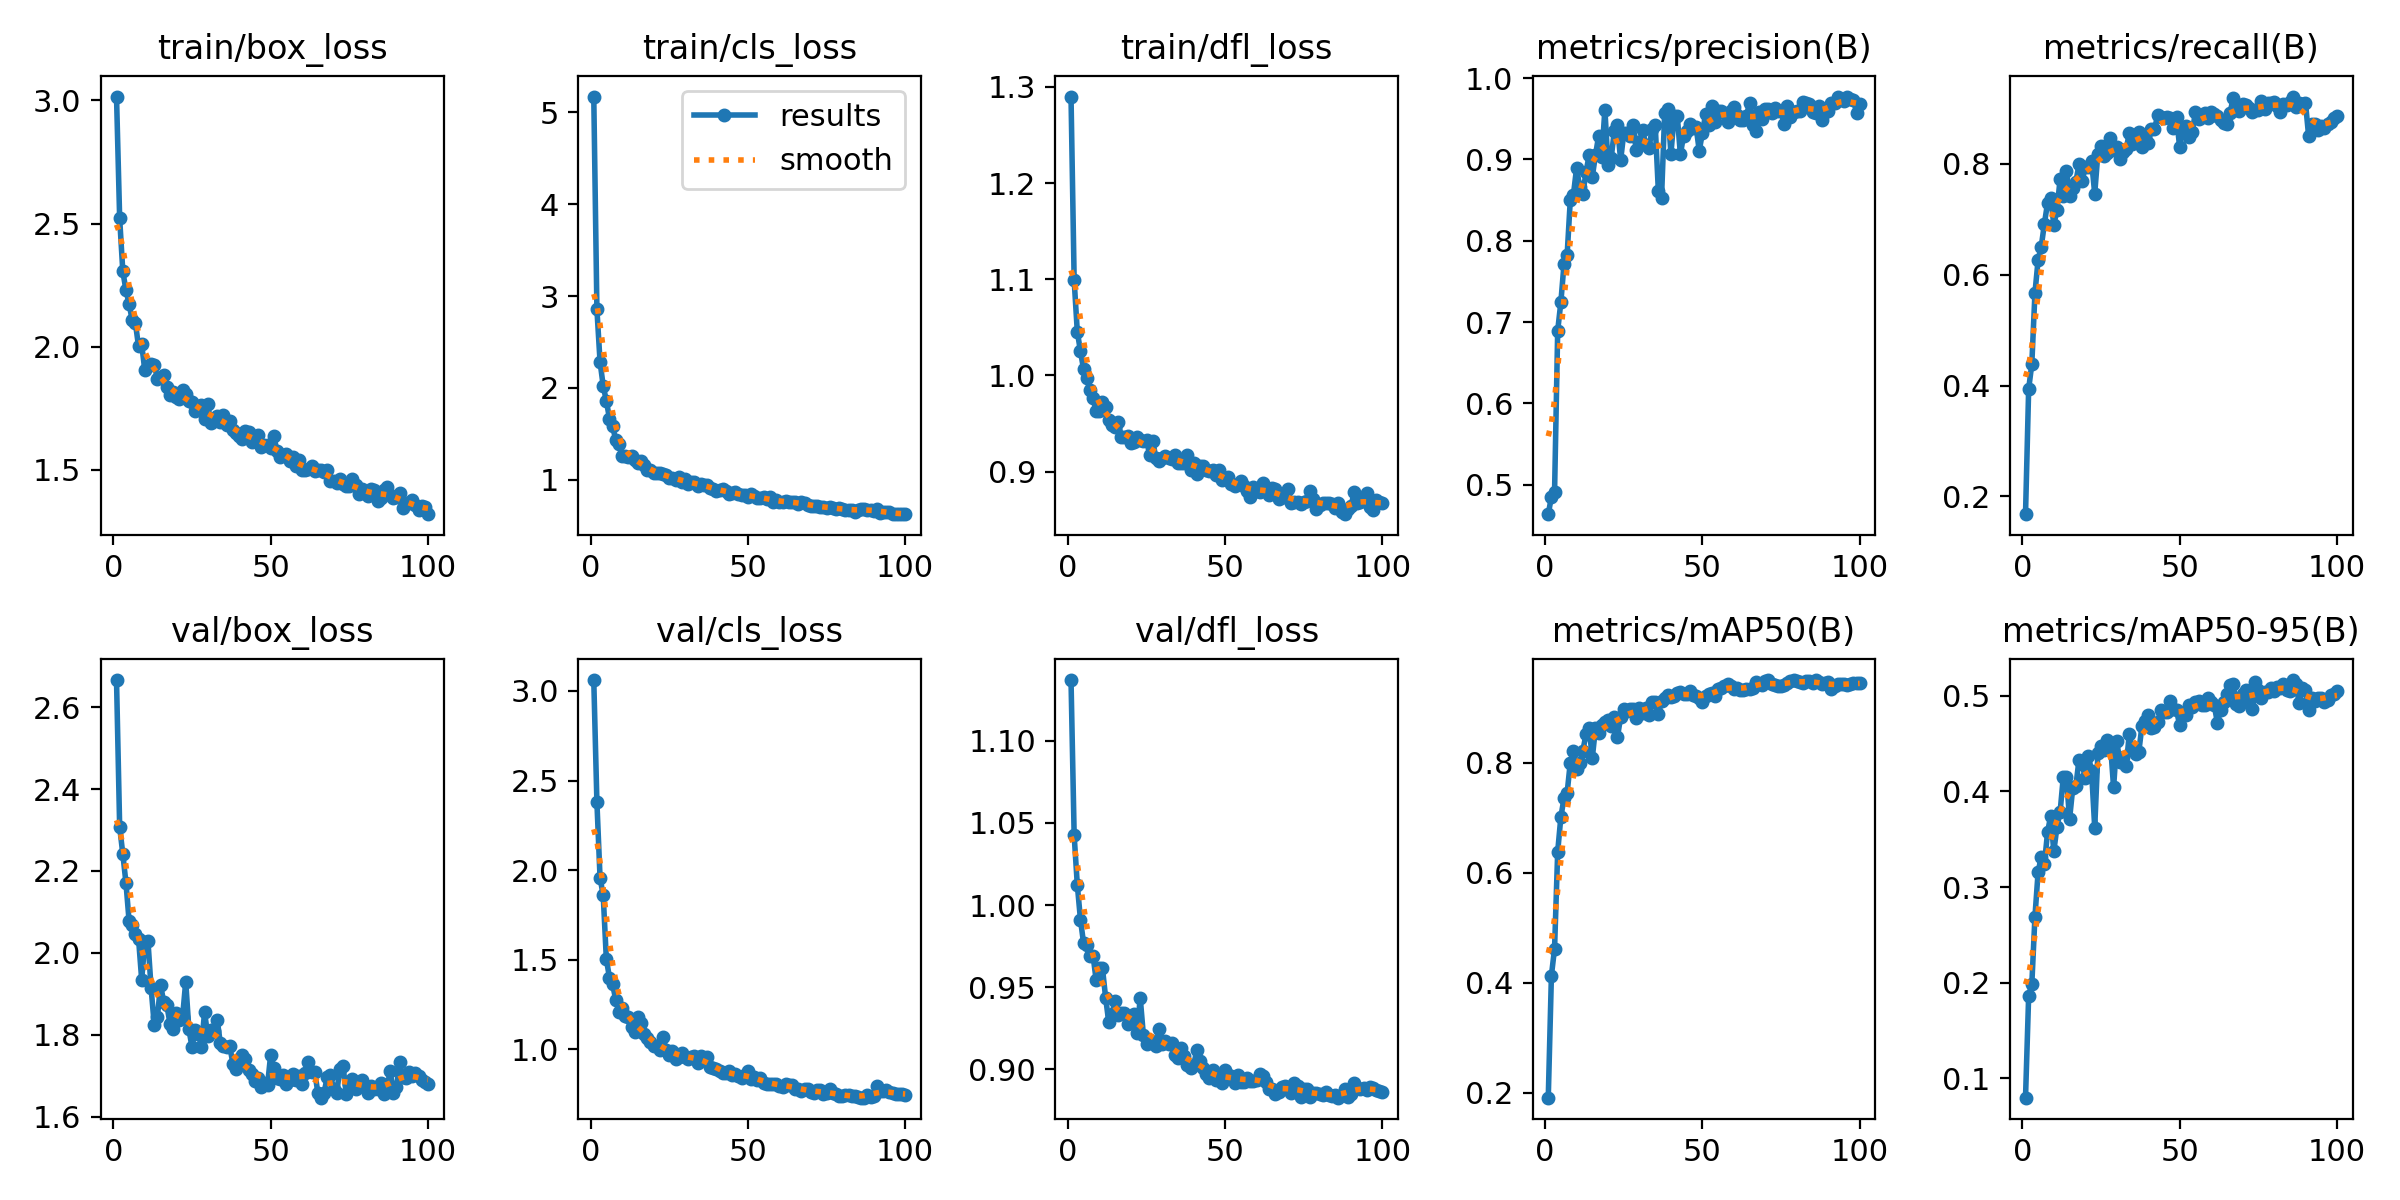

The data file committed next to this chart (first rows):
epoch, time, train/box_loss, train/cls_loss, train/dfl_loss, metrics/precision(B), metrics/recall(B), metrics/mAP50(B), metrics/mAP50-95(B), val/box_loss, val/cls_loss, val/dfl_loss, lr/pg0, lr/pg1, lr/pg2
1, 26.24, 3.016, 5.173, 1.29, 0.4636, 0.1679, 0.1908, 0.07984, 2.666, 3.061, 1.137, 0.06724, 0.0003309, 0.0003309
2, 35.89, 2.521, 2.855, 1.099, 0.4849, 0.3939, 0.4128, 0.1865, 2.308, 2.378, 1.042, 0.03424, 0.0006641, 0.0006641
3, 45.44, 2.307, 2.285, 1.045, 0.4909, 0.4386, 0.4617, 0.1983, 2.242, 1.956, 1.012, 0.001236, 0.0009966, 0.0009966
4, 55.01, 2.23, 2.022, 1.025, 0.6895, 0.5671, 0.6381, 0.2692, 2.171, 1.861, 0.9912, 0.0009978, 0.0009978, 0.0009978
5, 64.56, 2.174, 1.86, 1.006, 0.7242, 0.6263, 0.7006, 0.3155, 2.077, 1.502, 0.9767, 0.0009961, 0.0009961, 0.0009961
6, 74.14, 2.108, 1.666, 0.9968, 0.7711, 0.6505, 0.7351, 0.3318, 2.068, 1.4, 0.9758, 0.0009939, 0.0009939, 0.0009939
7, 83.76, 2.097, 1.584, 0.9847, 0.7827, 0.6918, 0.7449, 0.3239, 2.047, 1.363, 0.9692, 0.0009912, 0.0009912, 0.0009912
8, 93.5, 2.002, 1.429, 0.9761, 0.85, 0.7291, 0.7999, 0.3571, 2.035, 1.274, 0.9693, 0.0009881, 0.0009881, 0.0009881
9, 103.1, 2.01, 1.391, 0.9626, 0.8567, 0.738, 0.8217, 0.3746, 1.934, 1.209, 0.9542, 0.0009844, 0.0009844, 0.0009844
10, 112.6, 1.904, 1.254, 0.9628, 0.8895, 0.69, 0.7888, 0.3375, 2.027, 1.232, 0.9616, 0.0009803, 0.0009803, 0.0009803
11, 122.2, 1.923, 1.264, 0.9722, 0.8658, 0.7169, 0.7992, 0.3632, 2.028, 1.185, 0.9615, 0.0009758, 0.0009758, 0.0009758
12, 131.8, 1.93, 1.253, 0.9674, 0.8578, 0.7727, 0.8212, 0.3786, 1.913, 1.179, 0.9436, 0.0009707, 0.0009707, 0.0009707
13, 141.3, 1.928, 1.255, 0.9541, 0.8845, 0.7423, 0.8517, 0.4148, 1.823, 1.125, 0.9286, 0.0009652, 0.0009652, 0.0009652
14, 150.9, 1.87, 1.217, 0.9488, 0.9055, 0.7873, 0.8625, 0.4156, 1.843, 1.096, 0.9337, 0.0009593, 0.0009593, 0.0009593
15, 160.4, 1.878, 1.187, 0.9463, 0.8789, 0.7427, 0.8085, 0.371, 1.922, 1.177, 0.9414, 0.0009529, 0.0009529, 0.0009529
16, 169.9, 1.887, 1.206, 0.9518, 0.9051, 0.7563, 0.862, 0.4032, 1.879, 1.147, 0.9329, 0.000946, 0.000946, 0.000946
17, 179.4, 1.838, 1.164, 0.9361, 0.9287, 0.7675, 0.853, 0.4053, 1.872, 1.083, 0.9342, 0.0009388, 0.0009388, 0.0009388
18, 188.8, 1.806, 1.102, 0.9357, 0.9033, 0.7988, 0.8679, 0.4331, 1.827, 1.063, 0.9345, 0.0009311, 0.0009311, 0.0009311
19, 198.3, 1.815, 1.112, 0.9372, 0.9615, 0.7695, 0.8739, 0.4289, 1.815, 1.041, 0.9277, 0.0009229, 0.0009229, 0.0009229
20, 207.9, 1.795, 1.074, 0.9301, 0.8932, 0.7942, 0.877, 0.4138, 1.854, 1.019, 0.9323, 0.0009144, 0.0009144, 0.0009144
21, 217.4, 1.789, 1.074, 0.9304, 0.9018, 0.7938, 0.8664, 0.4371, 1.837, 1.016, 0.9334, 0.0009055, 0.0009055, 0.0009055
22, 227, 1.825, 1.077, 0.936, 0.9351, 0.8048, 0.8823, 0.4214, 1.843, 0.9967, 0.9221, 0.0008961, 0.0008961, 0.0008961
23, 236.7, 1.809, 1.059, 0.9328, 0.9418, 0.7461, 0.8465, 0.362, 1.93, 1.069, 0.9436, 0.0008864, 0.0008864, 0.0008864
24, 246.2, 1.782, 1.052, 0.9315, 0.899, 0.8184, 0.8823, 0.4398, 1.814, 0.9941, 0.9209, 0.0008763, 0.0008763, 0.0008763
25, 255.7, 1.774, 1.016, 0.9324, 0.932, 0.8318, 0.8976, 0.448, 1.77, 0.969, 0.9156, 0.0008658, 0.0008658, 0.0008658
26, 265.2, 1.74, 1.019, 0.9174, 0.9328, 0.8136, 0.8932, 0.4428, 1.811, 0.9909, 0.9181, 0.000855, 0.000855, 0.000855
27, 274.7, 1.751, 0.9939, 0.9315, 0.9287, 0.8191, 0.8978, 0.4537, 1.801, 0.948, 0.9168, 0.0008439, 0.0008439, 0.0008439
28, 284.2, 1.765, 1.035, 0.9139, 0.9422, 0.8459, 0.8971, 0.4498, 1.771, 0.9539, 0.9142, 0.0008323, 0.0008323, 0.0008323
29, 293.7, 1.708, 0.9718, 0.9109, 0.9116, 0.824, 0.8806, 0.4042, 1.856, 0.978, 0.9246, 0.0008205, 0.0008205, 0.0008205
30, 303.3, 1.766, 1.005, 0.914, 0.9217, 0.8295, 0.8986, 0.4528, 1.796, 0.9553, 0.9153, 0.0008084, 0.0008084, 0.0008084
31, 312.8, 1.69, 0.9576, 0.9161, 0.9361, 0.8084, 0.8893, 0.4305, 1.812, 0.9471, 0.9172, 0.000796, 0.000796, 0.000796
32, 322.3, 1.708, 0.9734, 0.9137, 0.9173, 0.8219, 0.8996, 0.436, 1.808, 0.957, 0.9151, 0.0007832, 0.0007832, 0.0007832
33, 331.7, 1.718, 0.971, 0.9131, 0.9139, 0.8269, 0.8862, 0.4262, 1.837, 0.9607, 0.9162, 0.0007702, 0.0007702, 0.0007702
34, 341.2, 1.695, 0.9304, 0.9174, 0.9373, 0.8555, 0.9106, 0.4606, 1.779, 0.9235, 0.9088, 0.000757, 0.000757, 0.000757
35, 350.7, 1.723, 0.9561, 0.9086, 0.9424, 0.8358, 0.9107, 0.4435, 1.773, 0.963, 0.9069, 0.0007435, 0.0007435, 0.0007435
36, 360.2, 1.682, 0.9456, 0.9084, 0.8608, 0.8512, 0.8878, 0.4395, 1.769, 0.951, 0.9128, 0.0007297, 0.0007297, 0.0007297
37, 369.9, 1.698, 0.9381, 0.9091, 0.8522, 0.8576, 0.9118, 0.4411, 1.772, 0.9566, 0.9079, 0.0007158, 0.0007158, 0.0007158
38, 379.5, 1.661, 0.9144, 0.9175, 0.9566, 0.8306, 0.9165, 0.4681, 1.729, 0.9018, 0.9028, 0.0007016, 0.0007016, 0.0007016
39, 388.9, 1.65, 0.9045, 0.9019, 0.9618, 0.8462, 0.9221, 0.4735, 1.715, 0.8945, 0.9011, 0.0006872, 0.0006872, 0.0006872
40, 398.4, 1.639, 0.8826, 0.9092, 0.9073, 0.8367, 0.9192, 0.4798, 1.732, 0.8917, 0.9027, 0.0006727, 0.0006727, 0.0006727
41, 407.8, 1.625, 0.8867, 0.8971, 0.953, 0.8634, 0.9201, 0.4668, 1.75, 0.8787, 0.9117, 0.000658, 0.000658, 0.000658
42, 417.2, 1.66, 0.8952, 0.9054, 0.9541, 0.8623, 0.927, 0.4673, 1.741, 0.869, 0.905, 0.0006431, 0.0006431, 0.0006431
43, 426.6, 1.656, 0.876, 0.9059, 0.9065, 0.8874, 0.9284, 0.4727, 1.714, 0.8681, 0.9006, 0.0006281, 0.0006281, 0.0006281
44, 436.3, 1.615, 0.844, 0.9013, 0.929, 0.8854, 0.9241, 0.4854, 1.704, 0.8783, 0.8972, 0.000613, 0.000613, 0.000613
45, 445.8, 1.628, 0.8617, 0.9006, 0.9353, 0.8832, 0.924, 0.4832, 1.688, 0.8563, 0.8947, 0.0005978, 0.0005978, 0.0005978
46, 455.4, 1.642, 0.8675, 0.9021, 0.944, 0.8837, 0.9292, 0.483, 1.694, 0.8635, 0.8998, 0.0005824, 0.0005824, 0.0005824
47, 464.8, 1.593, 0.8421, 0.8963, 0.9393, 0.8828, 0.9229, 0.4945, 1.672, 0.8489, 0.8936, 0.000567, 0.000567, 0.000567
48, 474.4, 1.602, 0.8367, 0.9013, 0.9401, 0.8645, 0.9212, 0.486, 1.682, 0.8413, 0.8949, 0.0005516, 0.0005516, 0.0005516
49, 483.9, 1.601, 0.8327, 0.8914, 0.9107, 0.8849, 0.9179, 0.4849, 1.676, 0.8534, 0.8919, 0.0005361, 0.0005361, 0.0005361
50, 493.4, 1.59, 0.8114, 0.8919, 0.9329, 0.8295, 0.9101, 0.4694, 1.751, 0.8795, 0.8993, 0.0005205, 0.0005205, 0.0005205
51, 502.8, 1.639, 0.8489, 0.8948, 0.9555, 0.8665, 0.9212, 0.4796, 1.72, 0.8361, 0.8964, 0.000505, 0.000505, 0.000505
52, 512.4, 1.576, 0.8193, 0.8872, 0.943, 0.8688, 0.9239, 0.4804, 1.693, 0.8428, 0.8958, 0.0004895, 0.0004895, 0.0004895
53, 521.9, 1.553, 0.8019, 0.8852, 0.9661, 0.8489, 0.9257, 0.4905, 1.692, 0.8296, 0.8917, 0.0004739, 0.0004739, 0.0004739
54, 531.3, 1.562, 0.8009, 0.8874, 0.9458, 0.8571, 0.9211, 0.4883, 1.701, 0.8389, 0.8963, 0.0004584, 0.0004584, 0.0004584
55, 540.8, 1.563, 0.8089, 0.8901, 0.9593, 0.8931, 0.9342, 0.4931, 1.681, 0.8139, 0.8925, 0.000443, 0.000443, 0.000443
56, 550.3, 1.537, 0.7886, 0.8846, 0.9591, 0.8805, 0.9349, 0.4946, 1.69, 0.8064, 0.8923, 0.0004276, 0.0004276, 0.0004276
57, 559.8, 1.555, 0.8085, 0.8794, 0.9572, 0.8853, 0.9386, 0.4907, 1.703, 0.8061, 0.8947, 0.0004122, 0.0004122, 0.0004122
58, 569.3, 1.514, 0.7637, 0.8739, 0.9462, 0.8921, 0.9434, 0.4904, 1.69, 0.8073, 0.8929, 0.000397, 0.000397, 0.000397
59, 578.8, 1.542, 0.7766, 0.8836, 0.9596, 0.8821, 0.939, 0.4972, 1.7, 0.8055, 0.8926, 0.0003819, 0.0003819, 0.0003819
60, 588.5, 1.499, 0.7537, 0.8798, 0.9645, 0.8932, 0.9339, 0.494, 1.68, 0.7964, 0.8938, 0.0003669, 0.0003669, 0.0003669
... 40 more rows
